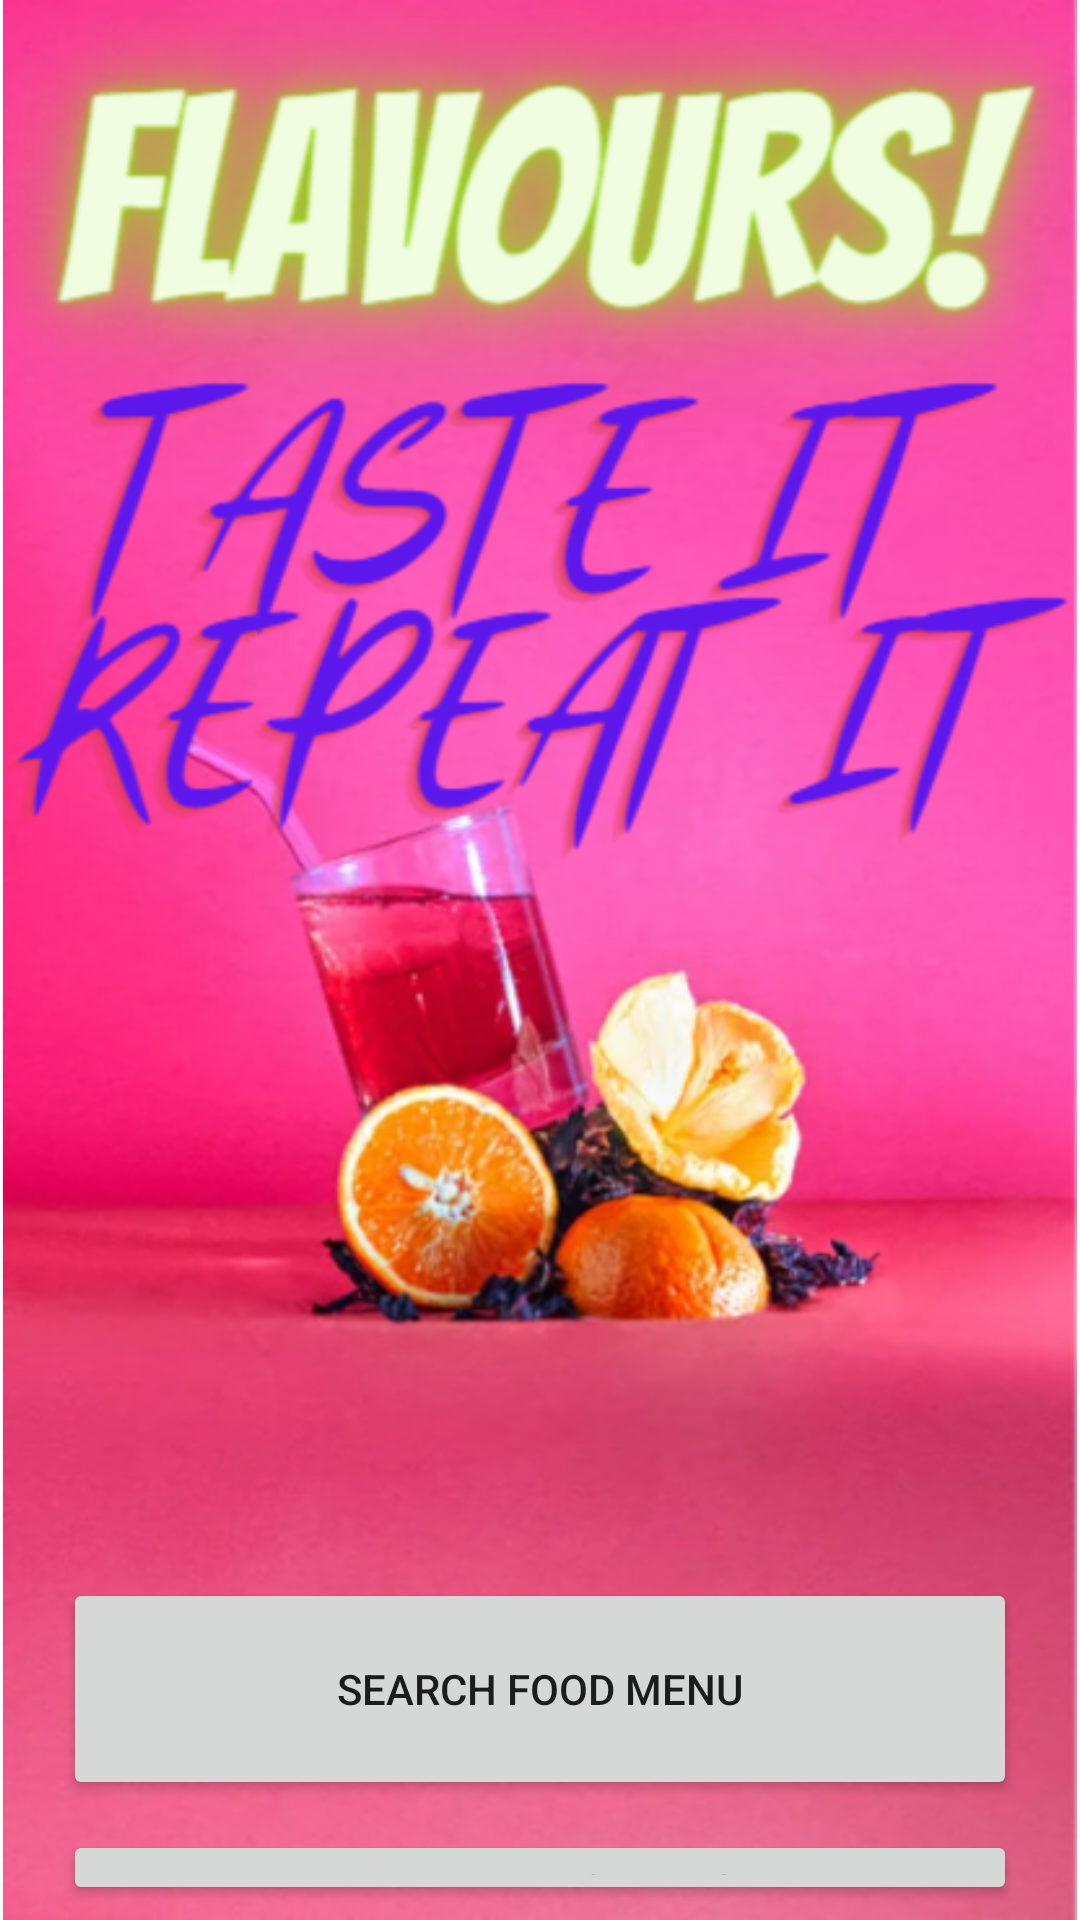

Here is an Android app screen rendered from its layout file. Give the layout XML and the strings, colors and styles it references.
<!-- AndroidManifest.xml: application theme Theme.FlavoursApp -->
<!-- res/layout/activity_main2.xml -->
<?xml version="1.0" encoding="utf-8"?>
<androidx.constraintlayout.widget.ConstraintLayout xmlns:android="http://schemas.android.com/apk/res/android"
    xmlns:app="http://schemas.android.com/apk/res-auto"
    xmlns:tools="http://schemas.android.com/tools"
    android:layout_width="match_parent"
    android:layout_height="match_parent"
    tools:context=".MainActivity2">

    <RelativeLayout
        android:id="@+id/relativeLayout2"
        android:layout_width="0dp"
        android:layout_height="0dp"
        android:layout_marginStart="1dp"
        android:layout_marginEnd="1dp"
        android:background="@drawable/bghp"
        app:layout_constraintBottom_toBottomOf="parent"
        app:layout_constraintEnd_toEndOf="parent"
        app:layout_constraintHorizontal_bias="0.0"
        app:layout_constraintStart_toStartOf="parent"
        app:layout_constraintTop_toTopOf="parent"
        app:layout_constraintVertical_bias="0.0">

        <Button
            android:id="@+id/buttonMenu"
            android:layout_width="match_parent"
            android:layout_height="74dp"
            android:layout_alignParentTop="true"
            android:layout_marginLeft="20dp"
            android:layout_marginTop="526dp"
            android:layout_marginRight="20dp"
            android:layout_marginBottom="15px"
            android:text="SEARCH FOOD MENU"
            app:icon="@android:drawable/ic_menu_search" />

        <Button
            android:id="@+id/buttonCart"
            android:layout_width="match_parent"
            android:layout_height="69dp"
            android:layout_alignParentTop="true"
            android:layout_marginLeft="20dp"
            android:layout_marginTop="610dp"
            android:layout_marginRight="20dp"
            android:layout_marginBottom="15px"
            android:text="VIEW / EDIT ORDERS"
            app:icon="@android:drawable/ic_menu_edit"
            app:iconTint="#FFFFFF" />

        <Button
            android:id="@+id/button"
            android:layout_width="wrap_content"
            android:layout_height="wrap_content"
            android:layout_alignParentTop="true"
            android:layout_alignParentEnd="true"
            android:layout_marginTop="682dp"
            android:layout_marginEnd="139dp"
            android:text="LOG OUT"
            app:icon="@android:drawable/ic_lock_power_off" />
    </RelativeLayout>

</androidx.constraintlayout.widget.ConstraintLayout>
<!-- resources referenced by this layout -->
<resources>
  <!-- drawable bghp: png bitmap (drawable-v24, 391245 bytes) -->
  <style name="Theme.FlavoursApp" parent="Theme.MaterialComponents.DayNight.DarkActionBar">
          
          <item name="colorPrimary">@color/purple_500</item>
          <item name="colorPrimaryVariant">@color/purple_700</item>
          <item name="colorOnPrimary">@color/white</item>
          
          <item name="colorSecondary">@color/teal_200</item>
          <item name="colorSecondaryVariant">@color/teal_700</item>
          <item name="colorOnSecondary">@color/black</item>
          
          <item name="android:statusBarColor" tools:targetApi="l">?attr/colorPrimaryVariant</item>
          
      </style>
  <!-- not gathered from this repository: default colours our renderer supplied (Android Studio template values) -->
  <color name="purple_500">#FF6200EE</color>
  <color name="purple_700">#FF3700B3</color>
  <color name="teal_200">#FF03DAC5</color>
  <color name="teal_700">#FF018786</color>
  <color name="black">#FF000000</color>
  <color name="white">#FFFFFFFF</color>
</resources>
